Run: headless pygame with SDL's dummy video driver; simulated clock (each Clock.tick advances the game by its frame time, no real sleeping); random seed 0; keys injected as events and as key.get_pressed() state; no mouse input.
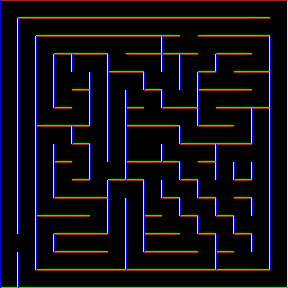
Frame 1 of 4 · flips 1–60 · no input
Frame 2 of 4 · flips 61–180 · tapped SPACE, RETURN · held RIGHT (→), D · screen unchanged from frame 1, image omitted
Frame 3 of 4 · flips 181–300 · held DOWN (↓), S · screen unchanged from frame 2, image omitted
Frame 4 of 4 · flips 301–420 · held LEFT (←), A, UP (↑), W · screen unchanged from frame 3, image omitted

The pygame program that drew these frames:

import argparse
import logging
import pygame
import time


NORTH_MASK = 0x01
EAST_MASK = 0x02
SOUTH_MASK = 0x04
WEST_MASK = 0x08

class Maze():
    def __init__(self):
        self.cells = [
            [0x09,0x05,0x05,0x05,0x05,0x05,0x05,0x05,0x05,0x05,0x05,0x05,0x05,0x05,0x05,0x03],
            [0x0A,0x09,0x05,0x05,0x05,0x05,0x05,0x05,0x05,0x05,0x01,0x05,0x05,0x05,0x05,0x02],
            [0x0A,0x0A,0x09,0x05,0x05,0x05,0x01,0x05,0x07,0x0D,0x04,0x01,0x05,0x05,0x03,0x0A],
            [0x0A,0x0A,0x0A,0x0B,0x09,0x03,0x0C,0x05,0x03,0x0B,0x09,0x06,0x09,0x05,0x06,0x0A],
            [0x0A,0x0A,0x0A,0x08,0x06,0x0A,0x09,0x03,0x0C,0x02,0x0A,0x0D,0x04,0x05,0x03,0x0A],
            [0x0A,0x0A,0x0A,0x0C,0x03,0x0A,0x0A,0x0C,0x03,0x0C,0x06,0x09,0x05,0x05,0x06,0x0A],
            [0x0A,0x0A,0x0C,0x05,0x06,0x0A,0x0A,0x0D,0x04,0x05,0x03,0x0C,0x05,0x03,0x0B,0x0A],
            [0x0A,0x0A,0x09,0x03,0x0D,0x02,0x0A,0x09,0x01,0x03,0x0C,0x05,0x05,0x06,0x0A,0x0A],
            [0x0A,0x0A,0x0A,0x0C,0x03,0x0A,0x0A,0x0C,0x06,0x0C,0x01,0x07,0x09,0x01,0x02,0x0A],
            [0x0A,0x0A,0x0A,0x09,0x06,0x08,0x06,0x0D,0x01,0x03,0x0C,0x03,0x0A,0x0E,0x0A,0x0A],
            [0x0A,0x0A,0x0A,0x0C,0x05,0x06,0x09,0x03,0x0A,0x0C,0x03,0x0C,0x00,0x05,0x02,0x0A],
            [0x0A,0x0A,0x0C,0x05,0x05,0x03,0x0A,0x0A,0x0C,0x03,0x0C,0x03,0x0C,0x03,0x0A,0x0A],
            [0x0A,0x0A,0x09,0x05,0x05,0x06,0x0A,0x0A,0x0D,0x04,0x03,0x0C,0x03,0x0C,0x02,0x0A],
            [0x08,0x02,0x0A,0x0D,0x05,0x05,0x02,0x0A,0x0D,0x05,0x04,0x03,0x0C,0x03,0x0A,0x0A],
            [0x0A,0x0A,0x0C,0x05,0x05,0x05,0x06,0x0C,0x05,0x05,0x05,0x06,0x0D,0x04,0x06,0x0A],
            [0x0E,0x0C,0x05,0x05,0x05,0x05,0x05,0x05,0x05,0x05,0x05,0x05,0x05,0x05,0x05,0x06],
        ]

class App():
    def __init__(self):
        self._delay = 1

        self._cell_size = 18
        maze_x = 16
        maze_y = 16

        self._running = True
        self._display_surf = None
        self._width = self._cell_size * maze_x
        self._height = self._cell_size * maze_y
        self._size = (self._width, self._height)
        self._time = time.time()
        self._counter = 0
        self._complete = False
        self.font = None

        self.maze = Maze()
    def on_init(self) -> bool:
        """On init"""
        pygame.init()
        pygame.display.set_caption("Title")
        self._display_surf = pygame.display.set_mode(self._size,
                                                     pygame.HWSURFACE | pygame.DOUBLEBUF)
        self._running = True
        font_name = pygame.font.get_default_font()
        logging.info("System font: %s", font_name)
        self.font = pygame.font.SysFont(None, 22)
        return True
    def on_event(self, event: pygame.event.Event) -> None:
        """On event."""
        if event.type == pygame.QUIT:
            self._running = False
        elif event.type == pygame.KEYDOWN:
            if event.key == 27:
                self._running = False
        else:
            logging.debug(event)
    def on_loop(self, elapsed: float) -> None:
        """On loop."""
        self._counter+=elapsed
        if self._counter > self._delay:
            logging.info("tick")
            self._counter = 0
            if self._complete is False:
                pass
    def on_render(self) -> None:
        """On render."""
        self._display_surf.fill((0,0,0))
        for r in range(0, len(self.maze.cells)):
            for c in range(0, len(self.maze.cells[r])):
                left = c*self._cell_size
                right = ((c*self._cell_size)+self._cell_size)-1
                top = r*self._cell_size
                bot = ((r*self._cell_size)+self._cell_size)-1
                thickness = 1

                if (self.maze.cells[r][c] & NORTH_MASK) == NORTH_MASK:
                    colour = (255,0,0)
                    pygame.draw.line(self._display_surf, colour, (left,top), (right,top), thickness)
                if (self.maze.cells[r][c] & EAST_MASK) == EAST_MASK:
                    colour = (255,255,0)
                    pygame.draw.line(self._display_surf, colour, (right,top), (right,bot), thickness)
                if (self.maze.cells[r][c] & SOUTH_MASK) == SOUTH_MASK:
                    colour = (0,255,0)
                    pygame.draw.line(self._display_surf, colour, (right,bot), (left,bot), thickness)
                if (self.maze.cells[r][c] & WEST_MASK) == WEST_MASK:
                    colour = (0,0,255)
                    pygame.draw.line(self._display_surf, colour, (left,bot), (left,top), thickness)

        pygame.display.update()
    def on_cleanup(self) -> None:
        """On cleanup."""
        pygame.quit()
    def on_execute(self) -> None:
        """On execute."""
        if self.on_init() is False:
            self._running = False
        while self._running:
            current = time.time()
            elapsed = current - self._time
            self._time = current
            for event in pygame.event.get():
                self.on_event(event)
            self.on_loop(elapsed)
            self.on_render()
        self.on_cleanup()

if __name__ == '__main__':
    loglevels = [
        'DEBUG',
        'INFO',
        'WARNING',
        'ERROR',
        'CRITICAL'
    ]

    parser = argparse.ArgumentParser(description='pygame template')
    parser.add_argument('-l', '--logging', type=str, required=False, default='ERROR', dest='logging', choices=loglevels)
    args = parser.parse_args()

    loglevel = getattr(logging, args.logging, None)
    logging.basicConfig(level=loglevel, format='%(asctime)s %(levelname)s %(name)s %(message)s')

    a = App()
    a.on_execute()
